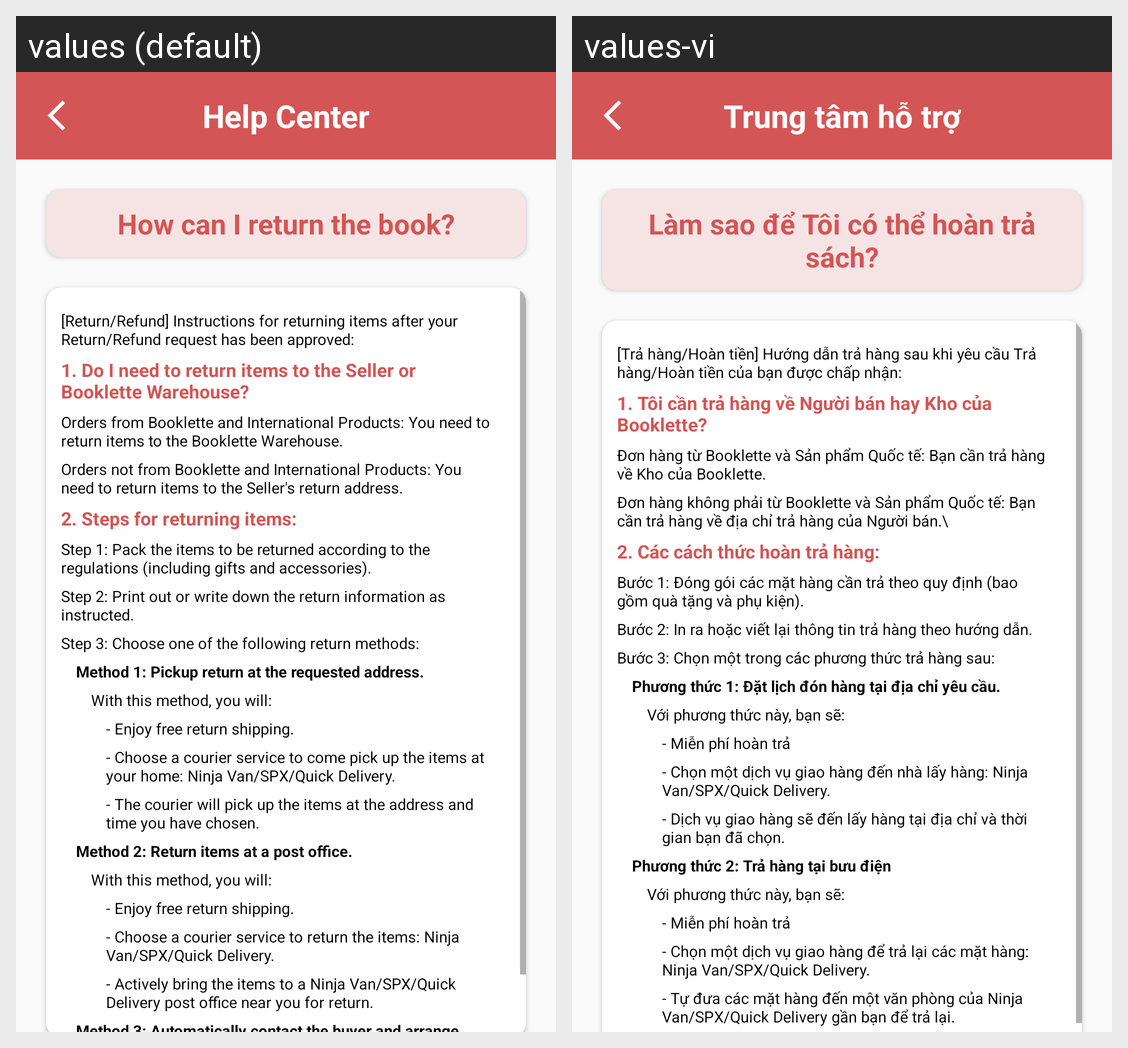

For this localized Android screen grid, give each drawn string resource with its value in every locale shown.
Android screen res/layout/fragment_question_help_center.xml rendered under 2 locales, left to right: values (default), values-vi. Device: Nexus 5 (rendered at 1080×1920; each locale shown at half size, 540×960, under a caption strip naming it); theme Theme.Booklette.
Strings drawn on this screen, with the default value and each locale's value (text and hints the layout hard-codes, and strings that could not be matched under every locale, appear in the picture but are not listed):

helpCenter
  values: Help Center
  values-vi: Trung tâm hỗ trợ

question4HC
  values: How can I return the book?
  values-vi: Làm sao để Tôi có thể hoàn trả sách?

ndhcq4
  values: [Return/Refund] Instructions for returning items after your Return/Refund request has been approved:
  values-vi: [Trả hàng/Hoàn tiền] Hướng dẫn trả hàng sau khi yêu cầu Trả hàng/Hoàn tiền của bạn được chấp nhận:      

q4way1
  values: 1. Do I need to return items to the Seller or Booklette Warehouse?
  values-vi: 1. Tôi cần trả hàng về Người bán hay Kho của Booklette?

q4ndway1
  values: Orders from Booklette and International Products: You need to return items to the Booklette Warehouse.
  values-vi: Đơn hàng từ Booklette và Sản phẩm Quốc tế: Bạn cần trả hàng về Kho của Booklette.

q4ndway11
  values: Orders not from Booklette and International Products: You need to return items to the Seller's return address.
  values-vi: Đơn hàng không phải từ Booklette và Sản phẩm Quốc tế: Bạn cần trả hàng về địa chỉ trả hàng của Người bán.\

q4way2
  values: 2. Steps for returning items:
  values-vi: 2. Các cách thức hoàn trả hàng:

q4way2step1
  values: Step 1: Pack the items to be returned according to the regulations (including gifts and accessories).
  values-vi: Bước 1: Đóng gói các mặt hàng cần trả theo quy định (bao gồm quà tặng và phụ kiện).  

q4way2step2
  values: Step 2: Print out or write down the return information as instructed.
  values-vi: Bước 2: In ra hoặc viết lại thông tin trả hàng theo hướng dẫn.  

q4way2step3
  values: Step 3: Choose one of the following return methods:
  values-vi: Bước 3: Chọn một trong các phương thức trả hàng sau:      

step3method1
  values: Method 1: Pickup return at the requested address.
  values-vi: Phương thức 1: Đặt lịch đón hàng tại địa chỉ yêu cầu.

step3methodnd
  values: With this method, you will:
  values-vi: Với phương thức này, bạn sẽ:

method1nd1
  values: - Enjoy free return shipping.
  values-vi: - Miễn phí hoàn trả

method1nd2
  values: - Choose a courier service to come pick up the items at your home: Ninja Van/SPX/Quick Delivery.
  values-vi: - Chọn một dịch vụ giao hàng đến nhà lấy hàng: Ninja Van/SPX/Quick Delivery.

method1nd3
  values: - The courier will pick up the items at the address and time you have chosen.
  values-vi: - Dịch vụ giao hàng sẽ đến lấy hàng tại địa chỉ và thời gian bạn đã chọn.

step3method2
  values: Method 2: Return items at a post office.
  values-vi: Phương thức 2: Trả hàng tại bưu điện

method2nd2
  values: - Choose a courier service to return the items: Ninja Van/SPX/Quick Delivery.
  values-vi: - Chọn một dịch vụ giao hàng để trả lại các mặt hàng: Ninja Van/SPX/Quick Delivery.

method2nd3
  values: - Actively bring the items to a Ninja Van/SPX/Quick Delivery post office near you for return.
  values-vi: - Tự đưa các mặt hàng đến một văn phòng của Ninja Van/SPX/Quick Delivery gần bạn để trả lại.
